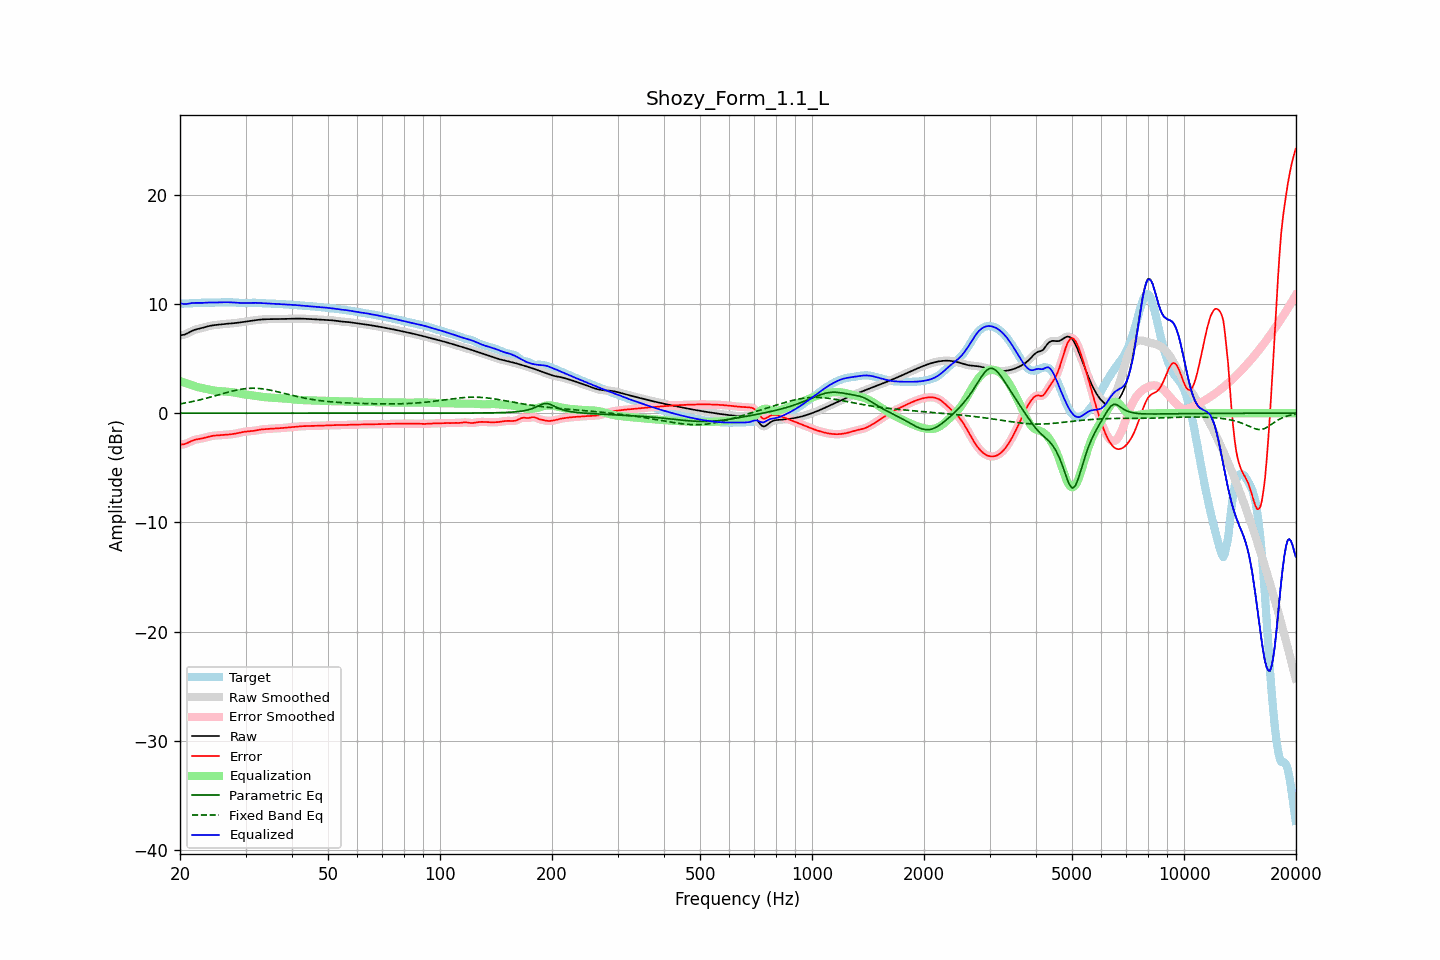

Data behind this chart, as committed beside it:
frequency, raw, error, smoothed, error_smoothed, equalization, parametric_eq, fixed_band_eq, equalized_raw, equalized_smoothed, target
20.00, 7.12, -2.89, 7.12, -2.89, 2.95, -0.00, 0.84, 10.07, 10.07, 10.01
20.20, 7.14, -2.88, 7.14, -2.88, 2.89, -0.00, 0.87, 10.03, 10.02, 10.02
20.40, 7.16, -2.86, 7.16, -2.86, 2.83, -0.00, 0.90, 9.99, 9.99, 10.02
20.61, 7.20, -2.83, 7.20, -2.82, 2.78, -0.00, 0.92, 9.98, 9.98, 10.02
20.81, 7.26, -2.77, 7.26, -2.77, 2.73, -0.00, 0.95, 9.99, 9.99, 10.03
21.02, 7.33, -2.70, 7.33, -2.70, 2.67, -0.00, 0.98, 10.01, 10.01, 10.04
21.23, 7.41, -2.63, 7.41, -2.63, 2.62, -0.00, 1.01, 10.04, 10.04, 10.04
21.44, 7.49, -2.56, 7.49, -2.56, 2.58, -0.00, 1.04, 10.06, 10.06, 10.05
21.66, 7.56, -2.50, 7.56, -2.50, 2.52, -0.00, 1.07, 10.08, 10.08, 10.06
21.87, 7.62, -2.44, 7.62, -2.45, 2.47, -0.00, 1.10, 10.09, 10.08, 10.06
22.09, 7.66, -2.41, 7.66, -2.41, 2.42, -0.00, 1.13, 10.09, 10.09, 10.07
22.31, 7.70, -2.38, 7.70, -2.38, 2.38, -0.00, 1.17, 10.08, 10.08, 10.08
22.54, 7.73, -2.36, 7.73, -2.36, 2.35, -0.00, 1.20, 10.08, 10.08, 10.09
22.76, 7.77, -2.33, 7.77, -2.33, 2.32, -0.00, 1.24, 10.08, 10.09, 10.10
22.99, 7.80, -2.30, 7.80, -2.30, 2.29, -0.00, 1.27, 10.09, 10.09, 10.11
23.22, 7.84, -2.27, 7.85, -2.27, 2.25, -0.00, 1.31, 10.10, 10.10, 10.11
23.45, 7.89, -2.23, 7.89, -2.23, 2.22, -0.00, 1.35, 10.11, 10.11, 10.11
23.69, 7.93, -2.18, 7.93, -2.18, 2.18, -0.00, 1.39, 10.11, 10.11, 10.11
23.92, 7.97, -2.14, 7.97, -2.14, 2.15, -0.00, 1.43, 10.12, 10.12, 10.11
24.16, 8.00, -2.11, 8.00, -2.11, 2.12, -0.00, 1.47, 10.12, 10.12, 10.11
24.40, 8.03, -2.08, 8.03, -2.08, 2.09, -0.00, 1.51, 10.12, 10.12, 10.11
24.65, 8.05, -2.06, 8.05, -2.06, 2.07, -0.00, 1.55, 10.12, 10.12, 10.11
24.89, 8.07, -2.05, 8.07, -2.05, 2.05, -0.00, 1.59, 10.12, 10.12, 10.11
25.14, 8.08, -2.04, 8.08, -2.04, 2.04, -0.00, 1.63, 10.12, 10.12, 10.12
25.39, 8.10, -2.03, 8.10, -2.03, 2.03, -0.00, 1.68, 10.12, 10.12, 10.13
25.65, 8.12, -2.02, 8.12, -2.02, 2.02, -0.00, 1.72, 10.13, 10.13, 10.14
25.91, 8.13, -2.01, 8.13, -2.01, 2.01, -0.00, 1.76, 10.14, 10.14, 10.14
26.16, 8.15, -2.00, 8.15, -2.00, 2.00, -0.00, 1.80, 10.15, 10.15, 10.15
26.43, 8.16, -1.99, 8.16, -1.99, 1.99, -0.00, 1.84, 10.15, 10.15, 10.15
26.69, 8.18, -1.97, 8.18, -1.97, 1.98, -0.00, 1.88, 10.15, 10.15, 10.15
26.96, 8.19, -1.96, 8.19, -1.96, 1.96, -0.00, 1.92, 10.15, 10.15, 10.15
27.23, 8.20, -1.95, 8.20, -1.95, 1.95, -0.00, 1.96, 10.14, 10.14, 10.14
27.50, 8.21, -1.93, 8.21, -1.93, 1.93, -0.00, 2.00, 10.14, 10.14, 10.14
27.77, 8.22, -1.91, 8.22, -1.91, 1.91, -0.00, 2.03, 10.13, 10.13, 10.13
28.05, 8.24, -1.89, 8.24, -1.89, 1.88, -0.00, 2.07, 10.12, 10.12, 10.12
28.33, 8.26, -1.86, 8.26, -1.86, 1.85, -0.00, 2.10, 10.11, 10.11, 10.11
28.62, 8.27, -1.83, 8.27, -1.83, 1.82, -0.00, 2.13, 10.10, 10.10, 10.10
28.90, 8.29, -1.79, 8.29, -1.79, 1.79, -0.00, 2.16, 10.09, 10.09, 10.09
29.19, 8.31, -1.76, 8.31, -1.76, 1.77, -0.00, 2.19, 10.08, 10.08, 10.08
29.48, 8.34, -1.73, 8.34, -1.73, 1.74, -0.00, 2.21, 10.08, 10.08, 10.07
29.78, 8.36, -1.71, 8.36, -1.71, 1.72, -0.00, 2.23, 10.08, 10.08, 10.07
30.08, 8.38, -1.69, 8.38, -1.69, 1.69, -0.00, 2.24, 10.08, 10.08, 10.07
30.38, 8.41, -1.67, 8.41, -1.67, 1.68, -0.00, 2.26, 10.08, 10.08, 10.08
30.68, 8.43, -1.66, 8.43, -1.66, 1.66, -0.00, 2.27, 10.09, 10.09, 10.09
30.99, 8.45, -1.65, 8.45, -1.65, 1.64, -0.00, 2.28, 10.09, 10.09, 10.10
31.30, 8.47, -1.63, 8.47, -1.63, 1.62, -0.00, 2.28, 10.09, 10.09, 10.11
31.61, 8.49, -1.61, 8.49, -1.61, 1.60, -0.00, 2.28, 10.09, 10.09, 10.10
31.93, 8.51, -1.59, 8.51, -1.59, 1.58, -0.00, 2.27, 10.09, 10.09, 10.10
32.24, 8.53, -1.56, 8.53, -1.56, 1.56, -0.00, 2.27, 10.09, 10.09, 10.09
32.57, 8.54, -1.53, 8.54, -1.53, 1.54, -0.00, 2.26, 10.08, 10.08, 10.07
32.89, 8.56, -1.51, 8.56, -1.51, 1.52, -0.00, 2.25, 10.07, 10.07, 10.06
33.22, 8.57, -1.49, 8.57, -1.49, 1.49, -0.00, 2.23, 10.06, 10.07, 10.06
33.55, 8.58, -1.47, 8.58, -1.47, 1.48, -0.00, 2.21, 10.06, 10.06, 10.05
33.89, 8.59, -1.46, 8.59, -1.46, 1.46, -0.00, 2.19, 10.05, 10.05, 10.05
34.23, 8.60, -1.45, 8.60, -1.45, 1.45, -0.00, 2.16, 10.04, 10.04, 10.05
34.57, 8.60, -1.44, 8.60, -1.44, 1.44, -0.00, 2.14, 10.04, 10.04, 10.04
34.92, 8.60, -1.43, 8.60, -1.43, 1.43, -0.00, 2.11, 10.03, 10.03, 10.03
35.27, 8.60, -1.42, 8.60, -1.42, 1.42, -0.00, 2.08, 10.02, 10.02, 10.02
35.62, 8.60, -1.41, 8.60, -1.41, 1.41, -0.00, 2.05, 10.02, 10.02, 10.01
35.97, 8.60, -1.40, 8.60, -1.40, 1.40, -0.00, 2.01, 10.01, 10.01, 10.00
... 635 more rows
